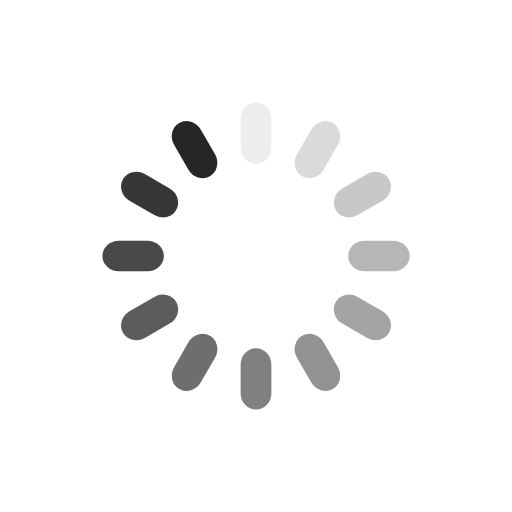
t = 0.00 s
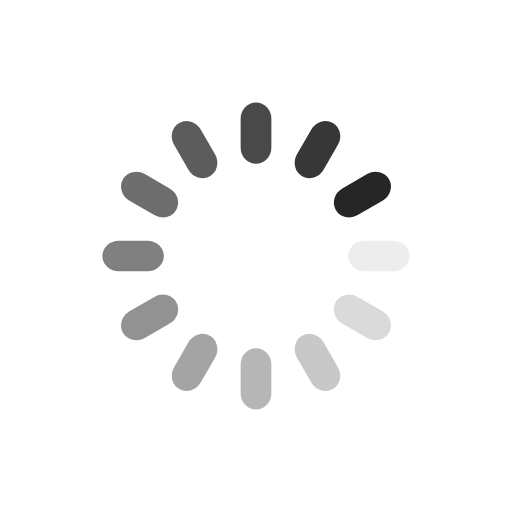
t = 0.25 s
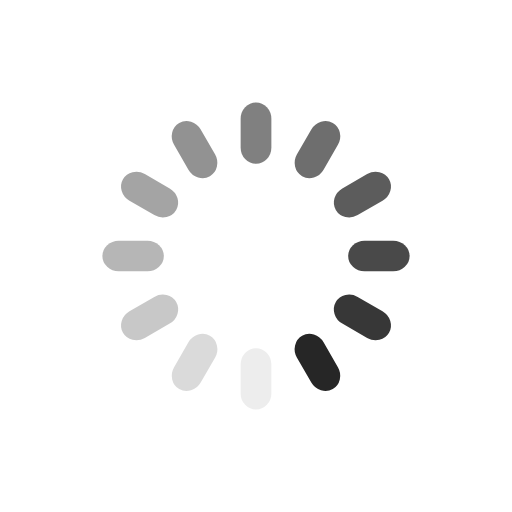
t = 0.50 s
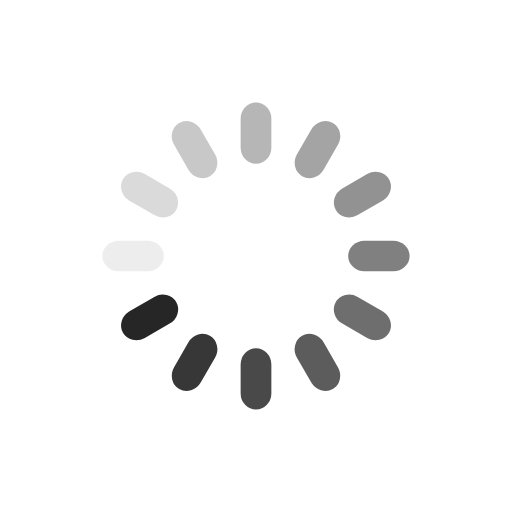
t = 0.75 s

The animated SVG that drew these frames (rendered in a browser with its animation timeline set to each time). Animation: 12 SMIL elements (animate=12); one cycle of 1.00 s, repeats indefinitely.

<svg class="lds-spinner" width="100%" height="100%" xmlns="http://www.w3.org/2000/svg" xmlns:xlink="http://www.w3.org/1999/xlink"
 viewBox="0 0 100 100" preserveAspectRatio="xMidYMid">
	<g transform="rotate(0 50 50)">
		<rect x="47" y="20" rx="7.5200000000000005" ry="3.2" width="6" height="12" fill="#262626">
			<animate attributeName="opacity" values="1;0" keyTimes="0;1" dur="1s" begin="-0.9166666666666666s" repeatCount="indefinite"></animate>
		</rect>
	</g>
	<g transform="rotate(30 50 50)">
		<rect x="47" y="20" rx="7.5200000000000005" ry="3.2" width="6" height="12" fill="#262626">
			<animate attributeName="opacity" values="1;0" keyTimes="0;1" dur="1s" begin="-0.8333333333333334s" repeatCount="indefinite"></animate>
		</rect>
	</g>
	<g transform="rotate(60 50 50)">
		<rect x="47" y="20" rx="7.5200000000000005" ry="3.2" width="6" height="12" fill="#262626">
			<animate attributeName="opacity" values="1;0" keyTimes="0;1" dur="1s" begin="-0.75s" repeatCount="indefinite"></animate>
		</rect>
	</g>
	<g transform="rotate(90 50 50)">
		<rect x="47" y="20" rx="7.5200000000000005" ry="3.2" width="6" height="12" fill="#262626">
			<animate attributeName="opacity" values="1;0" keyTimes="0;1" dur="1s" begin="-0.6666666666666666s" repeatCount="indefinite"></animate>
		</rect>
	</g>
	<g transform="rotate(120 50 50)">
		<rect x="47" y="20" rx="7.5200000000000005" ry="3.2" width="6" height="12" fill="#262626">
			<animate attributeName="opacity" values="1;0" keyTimes="0;1" dur="1s" begin="-0.5833333333333334s" repeatCount="indefinite"></animate>
		</rect>
	</g>
	<g transform="rotate(150 50 50)">
		<rect x="47" y="20" rx="7.5200000000000005" ry="3.2" width="6" height="12" fill="#262626">
			<animate attributeName="opacity" values="1;0" keyTimes="0;1" dur="1s" begin="-0.5s" repeatCount="indefinite"></animate>
		</rect>
	</g>
	<g transform="rotate(180 50 50)">
		<rect x="47" y="20" rx="7.5200000000000005" ry="3.2" width="6" height="12" fill="#262626">
			<animate attributeName="opacity" values="1;0" keyTimes="0;1" dur="1s" begin="-0.4166666666666667s" repeatCount="indefinite"></animate>
		</rect>
	</g>
	<g transform="rotate(210 50 50)">
		<rect x="47" y="20" rx="7.5200000000000005" ry="3.2" width="6" height="12" fill="#262626">
			<animate attributeName="opacity" values="1;0" keyTimes="0;1" dur="1s" begin="-0.3333333333333333s" repeatCount="indefinite"></animate>
		</rect>
	</g>
	<g transform="rotate(240 50 50)">
		<rect x="47" y="20" rx="7.5200000000000005" ry="3.2" width="6" height="12" fill="#262626">
			<animate attributeName="opacity" values="1;0" keyTimes="0;1" dur="1s" begin="-0.25s" repeatCount="indefinite"></animate>
		</rect>
	</g>
	<g transform="rotate(270 50 50)">
		<rect x="47" y="20" rx="7.5200000000000005" ry="3.2" width="6" height="12" fill="#262626">
			<animate attributeName="opacity" values="1;0" keyTimes="0;1" dur="1s" begin="-0.16666666666666666s" repeatCount="indefinite"></animate>
		</rect>
	</g>
	<g transform="rotate(300 50 50)">
		<rect x="47" y="20" rx="7.5200000000000005" ry="3.2" width="6" height="12" fill="#262626">
			<animate attributeName="opacity" values="1;0" keyTimes="0;1" dur="1s" begin="-0.08333333333333333s" repeatCount="indefinite"></animate>
		</rect>
	</g>
	<g transform="rotate(330 50 50)">
		<rect x="47" y="20" rx="7.5200000000000005" ry="3.2" width="6" height="12" fill="#262626">
			<animate attributeName="opacity" values="1;0" keyTimes="0;1" dur="1s" begin="0s" repeatCount="indefinite"></animate>
		</rect>
	</g>
</svg>
